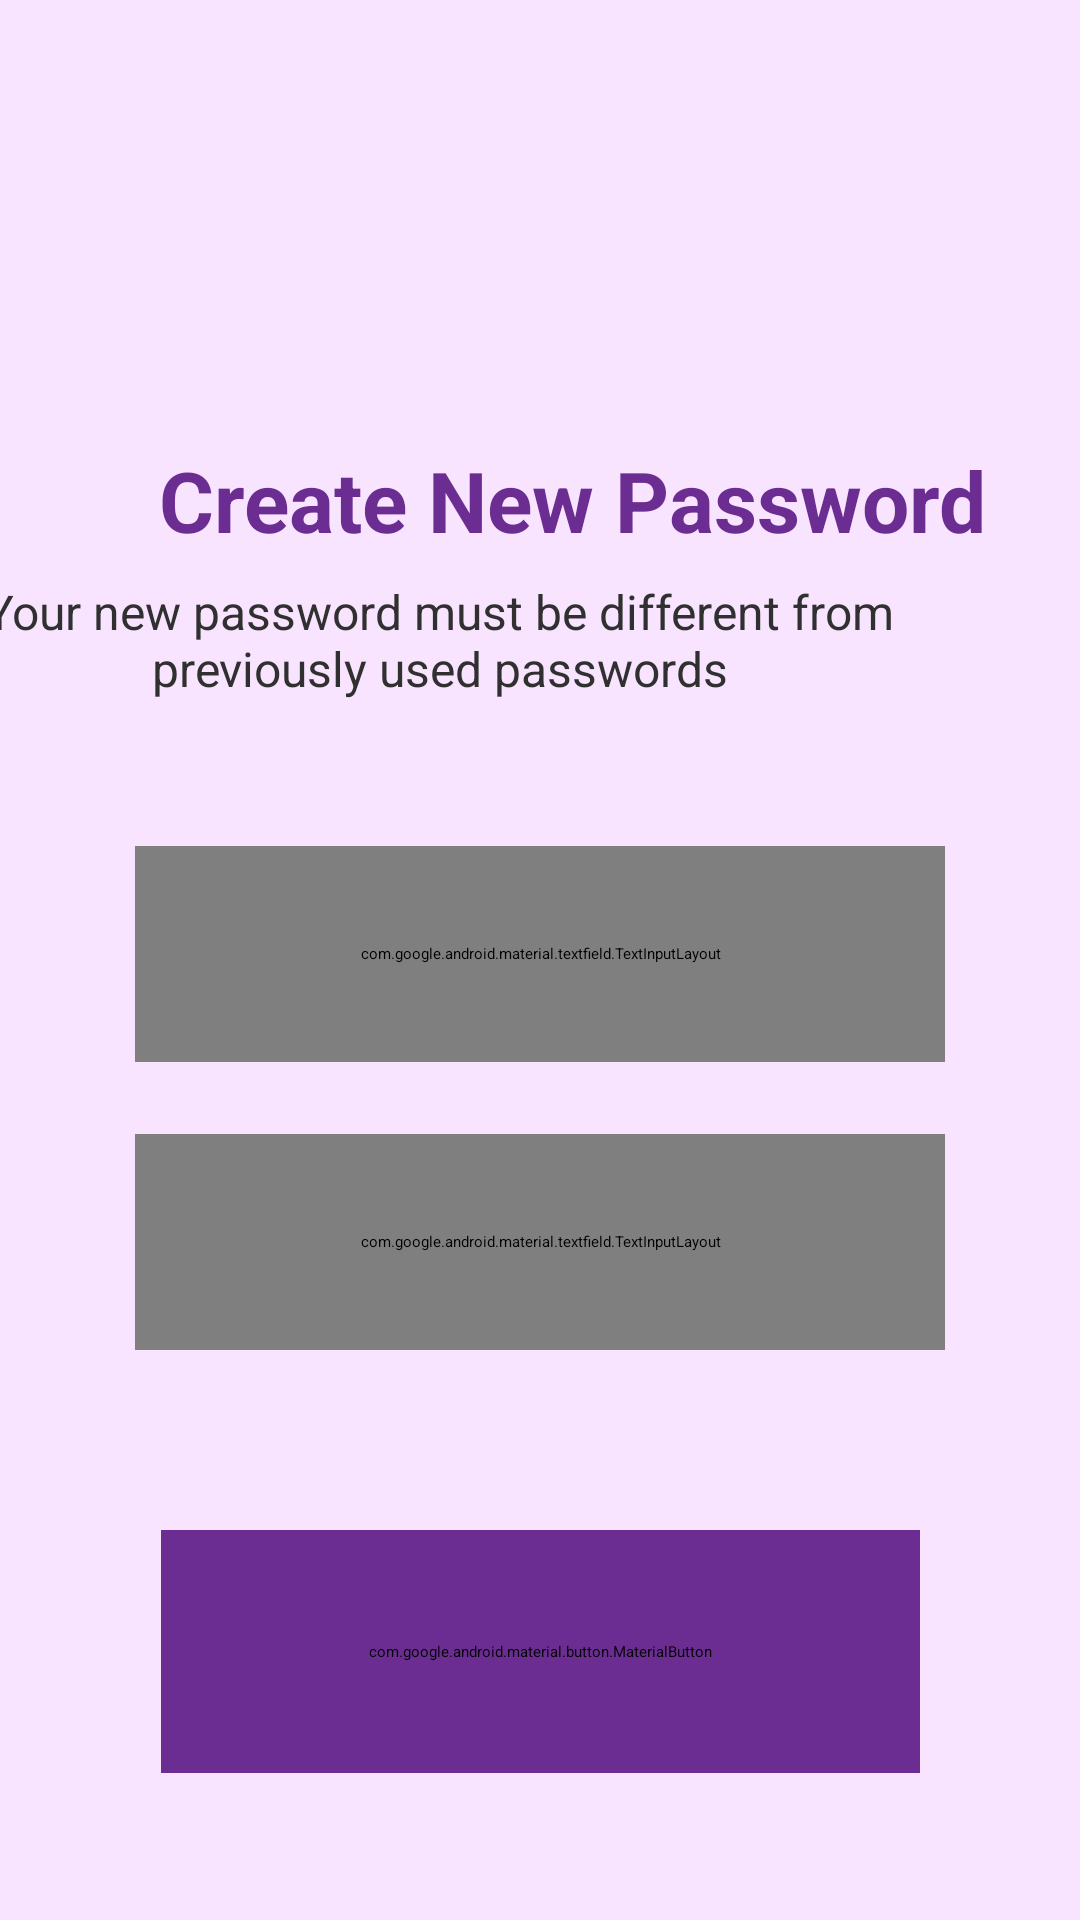

Produce the Android XML layout that renders to this screen, including the resource entries it uses.
<!-- AndroidManifest.xml: application theme Theme.Giftbox -->
<!-- res/layout/activity_new_password.xml -->
<?xml version="1.0" encoding="utf-8"?>
<androidx.constraintlayout.widget.ConstraintLayout xmlns:android="http://schemas.android.com/apk/res/android"
    xmlns:app="http://schemas.android.com/apk/res-auto"
    xmlns:tools="http://schemas.android.com/tools"
    android:id="@+id/main"
    android:layout_width="match_parent"
    android:layout_height="match_parent"
    android:background="#F8E4FF"
    tools:context=".NewPasswordActivity">

    <TextView
        android:id="@+id/tv_subtitle"
        android:layout_width="332dp"
        android:layout_height="41dp"
        android:layout_marginStart="48dp"
        android:layout_marginTop="8dp"
        android:layout_marginEnd="48dp"
        android:gravity="center"
        android:text="Your new password must be different from previously used passwords"
        android:textColor="#313030"
        android:textSize="16sp"
        app:layout_constraintEnd_toEndOf="parent"
        app:layout_constraintHorizontal_bias="1.0"
        app:layout_constraintStart_toStartOf="parent"
        app:layout_constraintTop_toBottomOf="@id/tv_title" />

    <ImageView
        android:id="@+id/back_arrow"
        android:layout_width="48dp"
        android:layout_height="48dp"
        android:layout_marginStart="16dp"
        android:layout_marginTop="56dp"
        android:background="?attr/selectableItemBackgroundBorderless"
        android:clickable="true"
        android:contentDescription="Back"
        android:focusable="true"
        android:padding="12dp"
        android:src="@drawable/back_arrow"
        app:layout_constraintStart_toStartOf="parent"
        app:layout_constraintTop_toTopOf="parent"
        app:tint="#6B2D92" />


    <TextView
        android:id="@+id/tv_title"
        android:layout_width="350dp"
        android:layout_height="37dp"
        android:layout_marginStart="32dp"
        android:layout_marginTop="148dp"
        android:layout_marginEnd="32dp"
        android:text="   Create New Password"
        android:textColor="#6B2D92"
        android:textSize="28sp"
        android:textStyle="bold"
        app:layout_constraintEnd_toEndOf="parent"
        app:layout_constraintHorizontal_bias="0.0"
        app:layout_constraintStart_toStartOf="parent"
        app:layout_constraintTop_toTopOf="parent" />

    <com.google.android.material.textfield.TextInputLayout
        android:id="@+id/newPasswordTextInputLayout"
        style="@style/Widget.MaterialComponents.TextInputLayout.OutlinedBox"
        android:layout_width="0dp"
        android:layout_height="72dp"
        android:layout_marginStart="45dp"
        android:layout_marginTop="48dp"
        android:layout_marginEnd="45dp"
        android:hint="New Password"
        app:boxCornerRadiusBottomEnd="28dp"
        app:boxCornerRadiusBottomStart="28dp"
        app:boxCornerRadiusTopEnd="28dp"
        app:boxCornerRadiusTopStart="28dp"
        app:boxStrokeColor="#D4A5FF"
        app:boxStrokeWidth="2dp"
        app:boxStrokeWidthFocused="3dp"
        app:endIconMode="password_toggle"
        app:endIconTint="#6B2D92"
        app:hintTextColor="#999999"
        app:layout_constraintEnd_toEndOf="parent"
        app:layout_constraintStart_toStartOf="parent"
        app:layout_constraintTop_toBottomOf="@id/tv_subtitle">

        <com.google.android.material.textfield.TextInputEditText
            android:id="@+id/et_new_password"
            android:layout_width="match_parent"
            android:layout_height="match_parent"
            android:inputType="textPassword"
            android:textColor="#000000"
            android:textSize="17sp" />
    </com.google.android.material.textfield.TextInputLayout>

    <com.google.android.material.textfield.TextInputLayout
        android:id="@+id/confirmPasswordTextInputLayout"
        android:layout_width="0dp"
        android:layout_height="72dp"
        android:layout_marginStart="45dp"
        android:layout_marginTop="24dp"
        android:layout_marginEnd="45dp"
        android:hint="Confirm Password"
        app:boxCornerRadiusBottomEnd="28dp"
        app:boxCornerRadiusBottomStart="28dp"
        app:boxCornerRadiusTopEnd="28dp"
        app:boxCornerRadiusTopStart="28dp"
        app:boxStrokeColor="#D4A5FF"
        app:boxStrokeWidth="2dp"
        app:boxStrokeWidthFocused="3dp"
        app:endIconMode="password_toggle"
        app:endIconTint="#6B2D92"
        app:hintTextColor="#999999"
        app:layout_constraintEnd_toEndOf="parent"
        app:layout_constraintStart_toStartOf="parent"
        app:layout_constraintTop_toBottomOf="@id/newPasswordTextInputLayout">

        <com.google.android.material.textfield.TextInputEditText
            android:id="@+id/et_confirm_password"
            android:layout_width="match_parent"
            android:layout_height="match_parent"
            android:inputType="textPassword"
            android:textColor="#000000"
            android:textSize="17sp" />
    </com.google.android.material.textfield.TextInputLayout>




    <TextView
        android:id="@+id/tvNewPasswordError"
        android:layout_width="0dp"
        android:layout_height="wrap_content"
        android:layout_marginStart="55dp"
        android:layout_marginTop="4dp"
        android:layout_marginEnd="55dp"
        android:textColor="#FF0000"
        android:textSize="14sp"
        android:visibility="gone"
        app:layout_constraintStart_toStartOf="parent"
        app:layout_constraintEnd_toEndOf="parent"
        app:layout_constraintTop_toBottomOf="@id/newPasswordTextInputLayout" />

    <TextView
        android:id="@+id/tvConfirmPasswordError"
        android:layout_width="0dp"
        android:layout_height="wrap_content"
        android:layout_marginStart="55dp"
        android:layout_marginTop="4dp"
        android:layout_marginEnd="55dp"
        android:textColor="#FF0000"
        android:textSize="14sp"
        android:visibility="gone"
        app:layout_constraintStart_toStartOf="parent"
        app:layout_constraintEnd_toEndOf="parent"
        app:layout_constraintTop_toBottomOf="@id/confirmPasswordTextInputLayout" />

    <com.google.android.material.button.MaterialButton
        android:id="@+id/btn_reset_password"
        android:layout_width="253dp"
        android:layout_height="81dp"
        android:layout_marginTop="60dp"
        android:backgroundTint="#6B2D92"
        android:text="Reset Password"
        android:textAllCaps="false"
        android:textColor="#FFFFFF"
        android:textSize="19sp"
        android:textStyle="bold"
        app:cornerRadius="34dp"
        app:fontFamily="sans-serif-medium"
        app:iconGravity="start"
        app:iconPadding="16dp"
        app:iconTint="#FFFFFF"
        app:layout_constraintEnd_toEndOf="parent"
        app:layout_constraintStart_toStartOf="parent"
        app:layout_constraintTop_toBottomOf="@id/confirmPasswordTextInputLayout" />
</androidx.constraintlayout.widget.ConstraintLayout>
<!-- resources referenced by this layout -->
<resources>

</resources>
